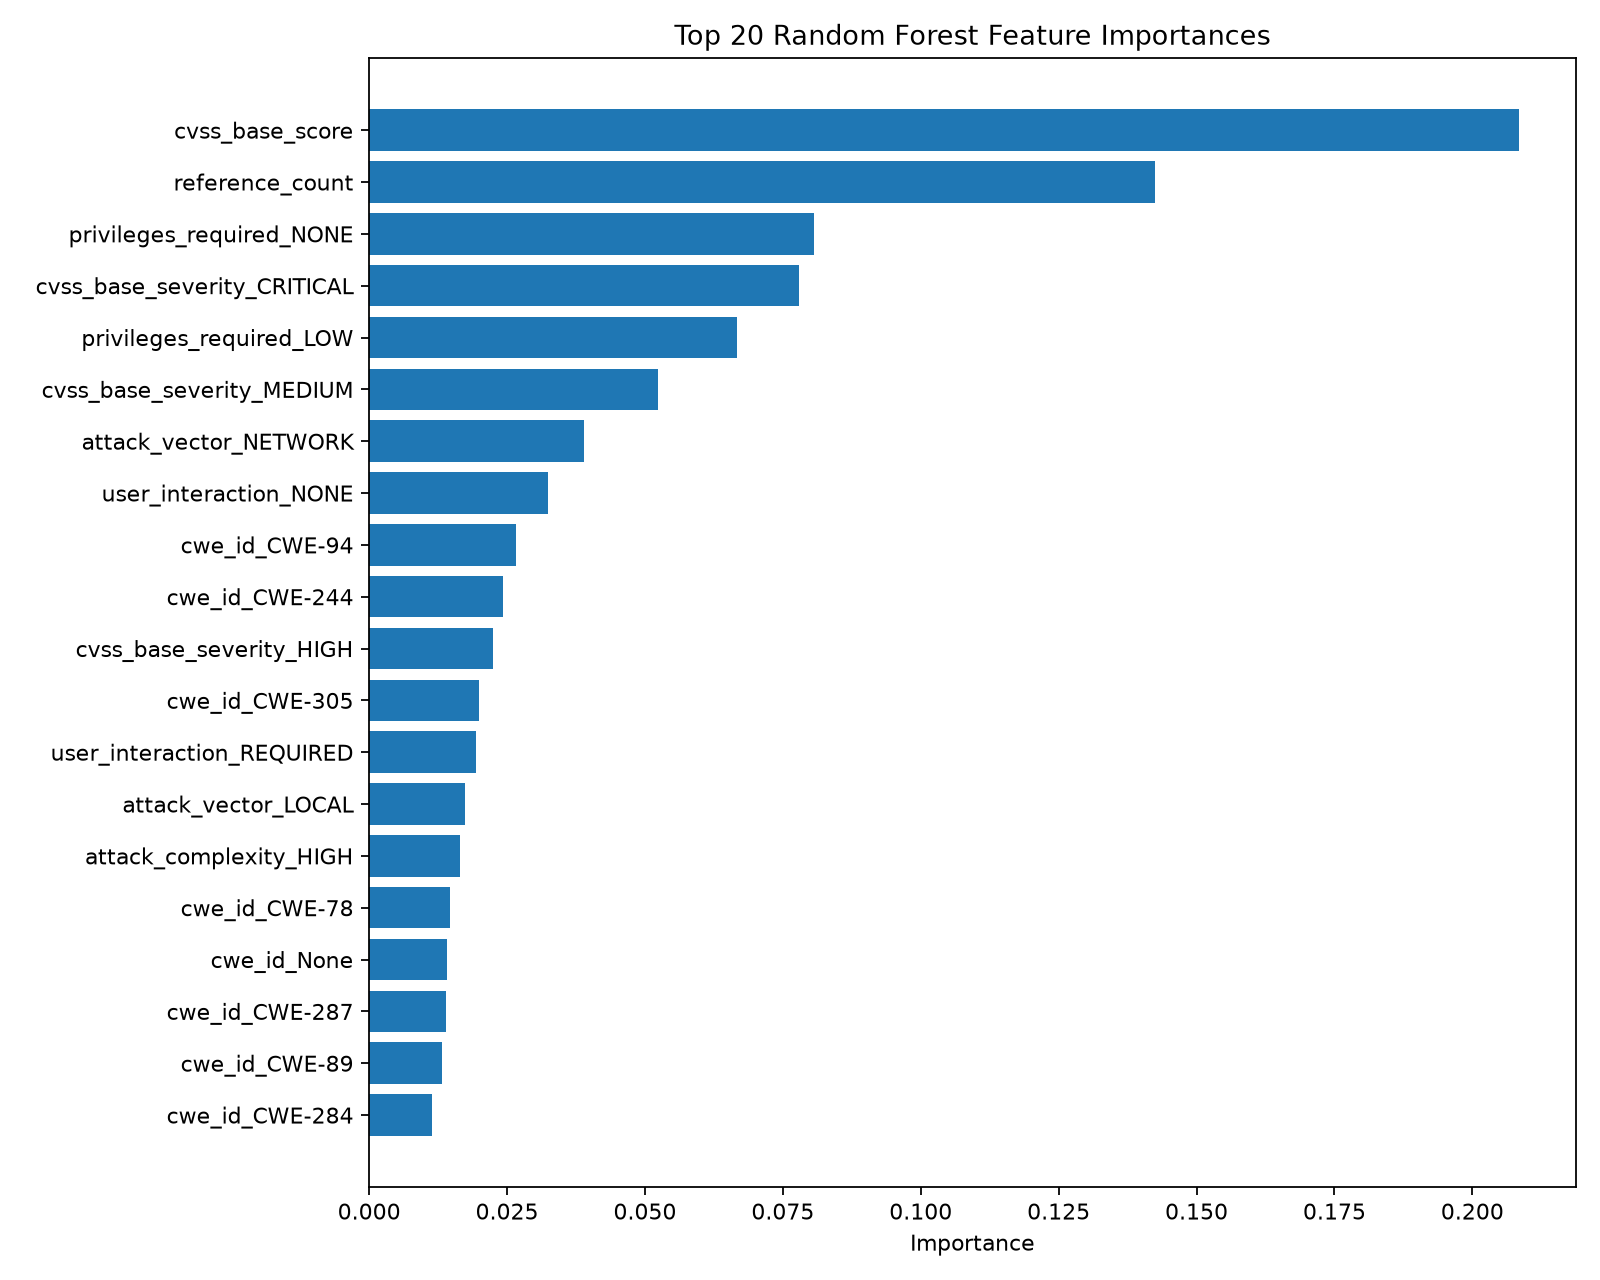

Data behind this chart, as committed beside it:
feature, importance
cvss_base_score, 0.2084
reference_count, 0.1425
privileges_required_NONE, 0.08071
cvss_base_severity_CRITICAL, 0.07786
privileges_required_LOW, 0.06662
cvss_base_severity_MEDIUM, 0.05229
attack_vector_NETWORK, 0.0389
user_interaction_NONE, 0.03239
cwe_id_CWE-94, 0.02659
cwe_id_CWE-244, 0.02431
cvss_base_severity_HIGH, 0.02241
cwe_id_CWE-305, 0.01989
user_interaction_REQUIRED, 0.01939
attack_vector_LOCAL, 0.01738
attack_complexity_HIGH, 0.01656
cwe_id_CWE-78, 0.01466
cwe_id_None, 0.01412
cwe_id_CWE-287, 0.0139
cwe_id_CWE-89, 0.01322
cwe_id_CWE-284, 0.0114
cwe_id_CWE-306, 0.01107
cwe_id_CWE-918, 0.01062
attack_complexity_LOW, 0.01042
privileges_required_HIGH, 0.006221
cvss_base_severity_LOW, 0.005633
cwe_id_CWE-79, 0.004263
cwe_id_CWE-862, 0.004244
user_interaction_PASSIVE, 0.0039
cwe_id_CWE-22, 0.003145
published_month, 0.003139
attack_vector_ADJACENT_NETWORK, 0.002624
cwe_id_CWE-200, 0.001806
cwe_id_CWE-863, 0.001623
cwe_id_CWE-20, 0.001359
cwe_id_CWE-639, 0.001338
user_interaction_ACTIVE, 0.001167
cwe_id_CWE-416, 0.001096
cwe_id_CWE-74, 0.00106
cwe_id_CWE-269, 0.001033
cwe_id_CWE-502, 0.0009261
cwe_id_CWE-400, 0.0008698
cwe_id_CWE-787, 0.0007771
cwe_id_CWE-119, 0.0007363
cwe_id_CWE-434, 0.0007306
cwe_id_CWE-770, 0.000712
cwe_id_CWE-125, 0.0006699
cwe_id_NVD-CWE-noinfo, 0.0006003
cwe_id_CWE-122, 0.0004489
attack_vector_ADJACENT, 0.0004364
cwe_id_CWE-190, 0.0003479
cwe_id_CWE-121, 0.0002921
cwe_id_CWE-266, 0.0002682
cwe_id_CWE-352, 0.0002641
cwe_id_CWE-347, 0.0002509
cwe_id_CWE-73, 0.0001728
cwe_id_CWE-476, 0.0001452
cwe_id_CWE-285, 0.0001429
cwe_id_CWE-362, 0.000136
cwe_id_CWE-798, 0.0001214
cwe_id_CWE-295, 0.0001162
... 294 more rows
